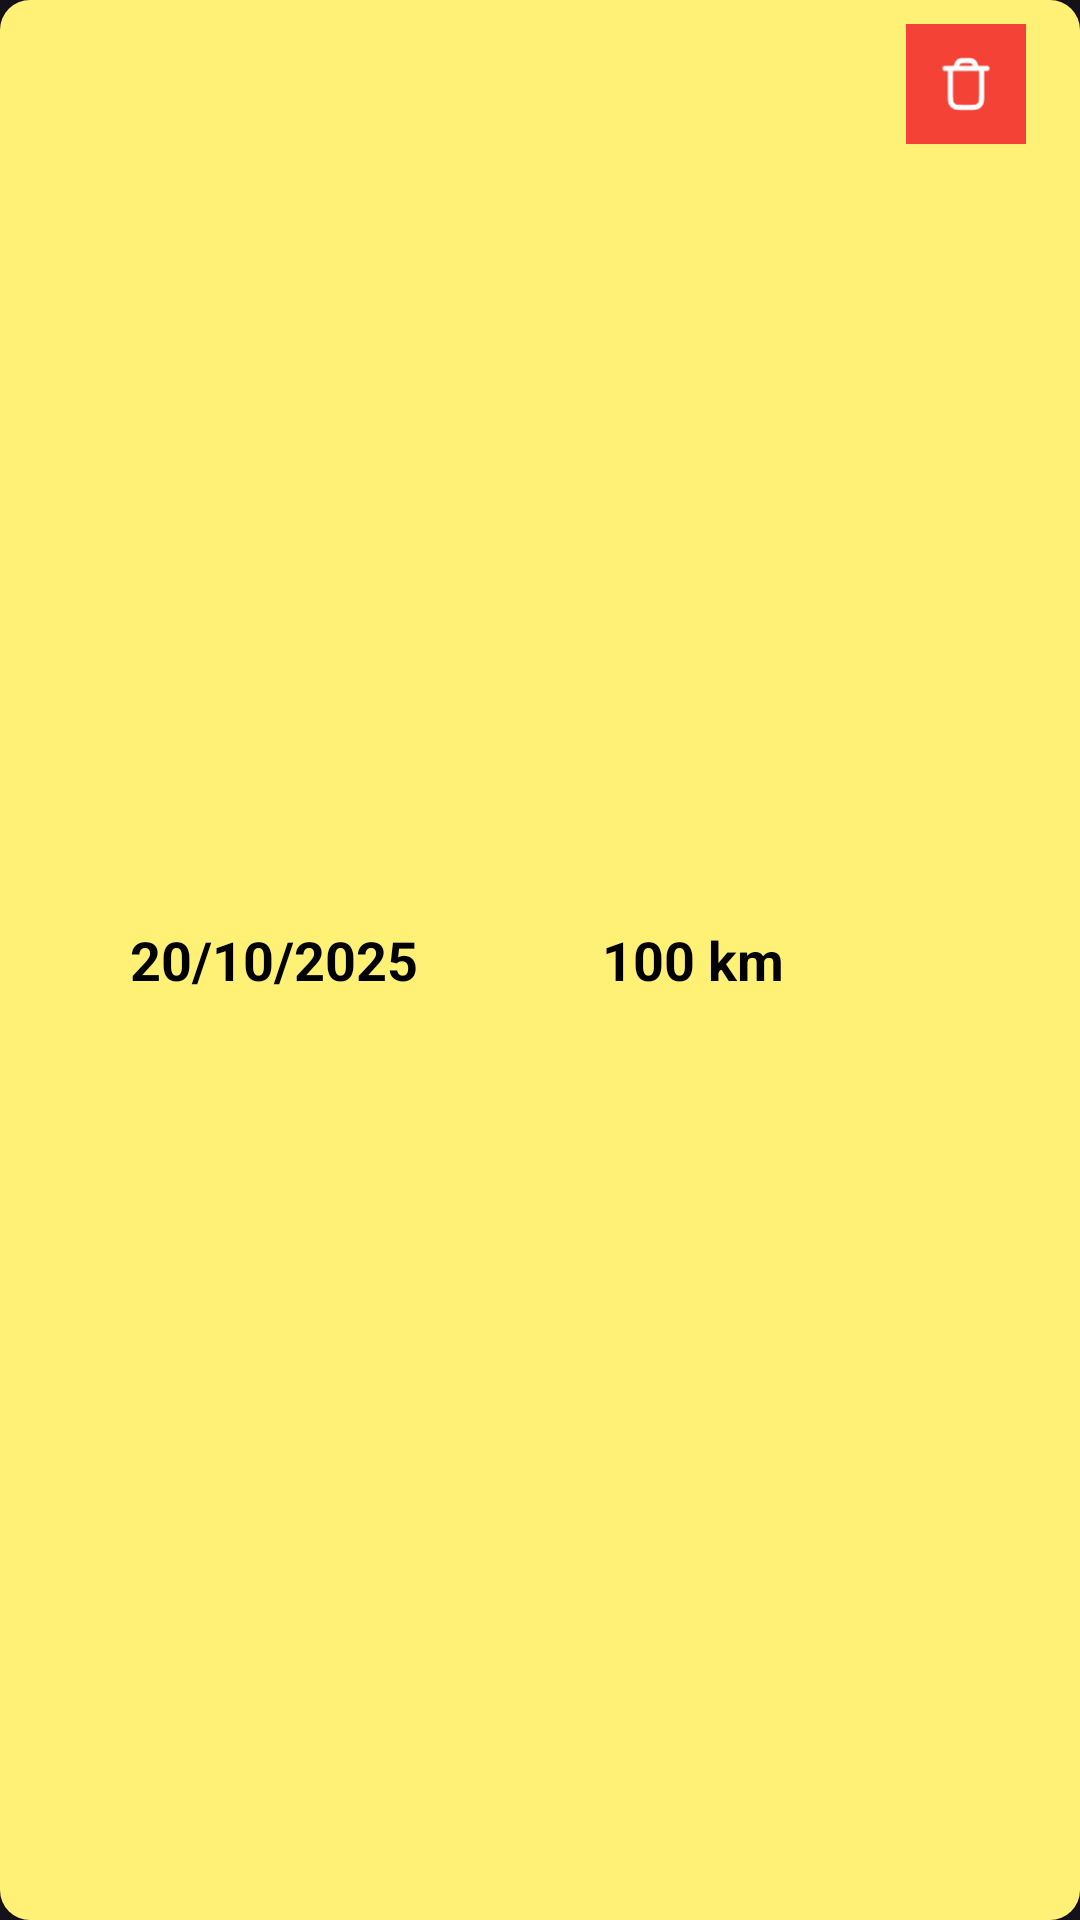

Android layout source for this screen:
<!-- AndroidManifest.xml: application theme Theme.Bicicreta -->
<!-- res/layout/troca_item.xml -->
<?xml version="1.0" encoding="utf-8"?>
<androidx.constraintlayout.widget.ConstraintLayout xmlns:android="http://schemas.android.com/apk/res/android"
    xmlns:app="http://schemas.android.com/apk/res-auto"
    xmlns:tools="http://schemas.android.com/tools"
    android:id="@+id/main"
    android:layout_width="match_parent"
    android:layout_height="wrap_content"
    android:layout_marginStart="8dp"
    android:layout_marginEnd="8dp"
    android:layout_marginBottom="10dp"
    android:background="@drawable/background_card"
    tools:context=".app.adapter.AdapterTroca">
    <LinearLayout
        android:padding="8dp"
        android:layout_width="match_parent"
        android:layout_height="match_parent"
        android:orientation="vertical"
        app:layout_constraintBottom_toBottomOf="parent"
        app:layout_constraintEnd_toEndOf="parent"
        app:layout_constraintStart_toStartOf="parent"

        app:layout_constraintTop_toTopOf="parent">

        <LinearLayout
            android:layout_width="match_parent"
            android:layout_height="match_parent"
            android:orientation="horizontal">

            <TextView
                android:id="@+id/dataTrocaTextViewHolder"
                android:layout_width="wrap_content"
                android:layout_height="wrap_content"
                android:layout_marginLeft="5dp"
                android:layout_weight="1"
                android:gravity="center"
                android:layout_gravity="center"
                android:text="20/10/2025"
                android:textColor="@color/black"
                android:textSize="18dp"
                android:textStyle="bold" />
            <TextView
                android:id="@+id/quilometroTrocaTextViewHolder"
                android:layout_width="wrap_content"
                android:layout_height="wrap_content"
                android:gravity="center_horizontal|center_vertical"
                android:text="100 km"
                android:layout_weight="1"
                android:layout_gravity="center"
                android:textColor="@color/black"
                android:textSize="18dp"
                android:textStyle="bold" />
            <LinearLayout
                android:layout_width="wrap_content"
                android:layout_height="wrap_content"
                android:orientation="horizontal">
                <ImageView
                    android:id="@+id/deleteTrocaImagemView"
                    android:layout_width="40dp"
                    android:layout_height="40dp"
                    android:layout_marginHorizontal="10dp"
                    android:background="@color/red"
                    app:srcCompat="@drawable/trash" />

            </LinearLayout>
        </LinearLayout>
    </LinearLayout>

</androidx.constraintlayout.widget.ConstraintLayout>
<!-- resources referenced by this layout -->
<resources>
  <color name="black">#FF000000</color>
  <color name="red">#F44336</color>
  <!-- drawable background_card (drawable) -->
  <?xml version="1.0" encoding="utf-8"?>
  <selector xmlns:android="http://schemas.android.com/apk/res/android">
      <item>
          <shape android:shape="rectangle">
              <solid android:color="#FFF176"/>
              <corners android:radius="10dp" />
          </shape>
      </item>
  </selector>
  <!-- drawable trash (drawable) -->
  <vector xmlns:android="http://schemas.android.com/apk/res/android"
      android:width="108dp"
      android:height="108dp"
      android:viewportWidth="24"
      android:viewportHeight="24">
    <group android:scaleX="0.52066666"
        android:scaleY="0.52066666"
        android:translateX="5.752"
        android:translateY="5.752">
      <path
          android:pathData="M18,6V16.2C18,17.88 18,18.72 17.673,19.362C17.385,19.927 16.927,20.385 16.362,20.673C15.72,21 14.88,21 13.2,21H10.8C9.12,21 8.28,21 7.638,20.673C7.074,20.385 6.615,19.927 6.327,19.362C6,18.72 6,17.88 6,16.2V6M4,6H20M16,6L15.729,5.188C15.467,4.401 15.336,4.008 15.093,3.717C14.878,3.46 14.602,3.261 14.29,3.139C13.938,3 13.523,3 12.694,3H11.306C10.477,3 10.062,3 9.71,3.139C9.398,3.261 9.122,3.46 8.907,3.717C8.664,4.008 8.533,4.401 8.271,5.188L8,6"
          android:strokeLineJoin="round"
          android:strokeWidth="2"
          android:fillColor="#00000000"
          android:strokeColor="#FFFFFF"
          android:strokeLineCap="round"/>
    </group>
  </vector>
  <style name="Theme.Bicicreta" parent="Base.Theme.Bicicreta" />
  <style name="Base.Theme.Bicicreta" parent="Theme.Material3.Dark.NoActionBar">
          
          
      </style>
</resources>
